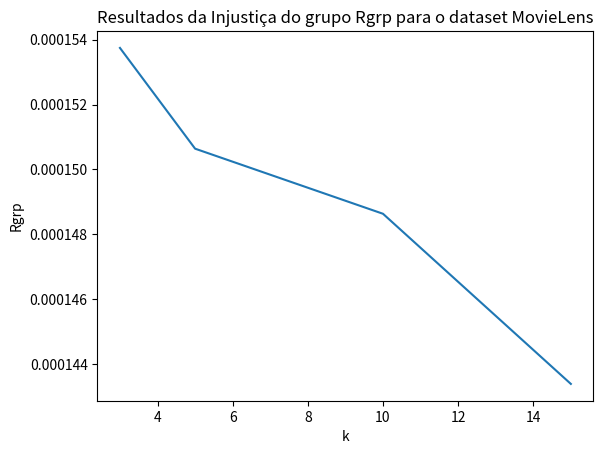

Recreate this plot in Python.
import matplotlib.pyplot as plt 
import numpy as np 
  
  
x = np.array([3, 5, 10, 15]) 
y = np.array([0.000153749, 0.000150642, 0.000148635, 0.000143388])
  
plt.plot(x, y) 
plt.xlabel("k")  
plt.ylabel("Rgrp")  
plt.title("Resultados da Injustiça do grupo Rgrp para o dataset MovieLens")  
plt.show() 
